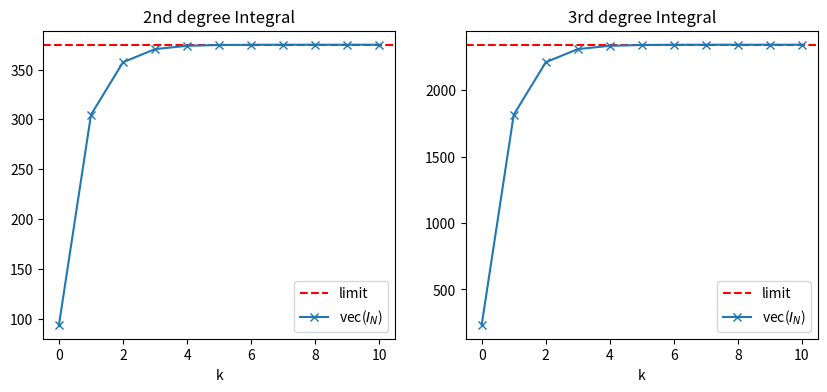

This figure's Python source:
import matplotlib.pyplot as plt
import scipy.integrate as integrate
import numpy as np

def func1(x):
    """ 2nd degree function """
    return x**2 #+ 3*x

def func2(x):
    """ 3nd degree function """
    return x**3 #+ 2*x**2 + 5*x


def midpointrule(a, b, f, n):
    """
    Returns a vector of values defined by the composite midpoint rule 
    """
    def x(j, N):
        return a + (j*(b-a))/N
    
    int_ = []
    for i in range(n+1):
        N = 2**i
        int_.append(((b-a)/N) * np.sum([f((x(j-1, N) + x(j, N))/2) for j in range(1, N+1)]))

    return int_

def main():
    # set variables
    fig, ax = plt.subplots(1, 2, figsize=(10, 4))
    a = -5
    b = 10
    n = 10
    
    # 2nd degree
    int_ = midpointrule(a, b, func1, n)
    lim_, err_ = integrate.quad(lambda x: func1(x), a, b) # calculate true limit
    print("vec(I_L):", int_)
    print("Actual limit:", lim_)

    # verify approximation using plots
    ax[0].set_title("2nd degree Integral")
    ax[0].set_xlabel('k')
    ax[0].axhline(y=lim_, color='r', linestyle='--')
    ax[0].plot(int_, marker="x")
    ax[0].legend(["limit", "vec($I_N$)"], loc='lower right')

    # 3rd degree
    int2_ = midpointrule(a, b, func2, n)
    lim2_, err2_ = integrate.quad(lambda x: func2(x), a, b) # calculate true limit
    print("\nvec(I_L):", int_)
    print("Actual limit:", lim_)

    # verify approximation using plots
    ax[1].set_title("3rd degree Integral")
    ax[1].set_xlabel('k')
    ax[1].axhline(y=lim2_, color='r', linestyle='--')
    ax[1].plot(int2_, marker="x")
    ax[1].legend(["limit", "vec($I_N$)"], loc='lower right')


    plt.show()


if __name__ == "__main__":
    main()